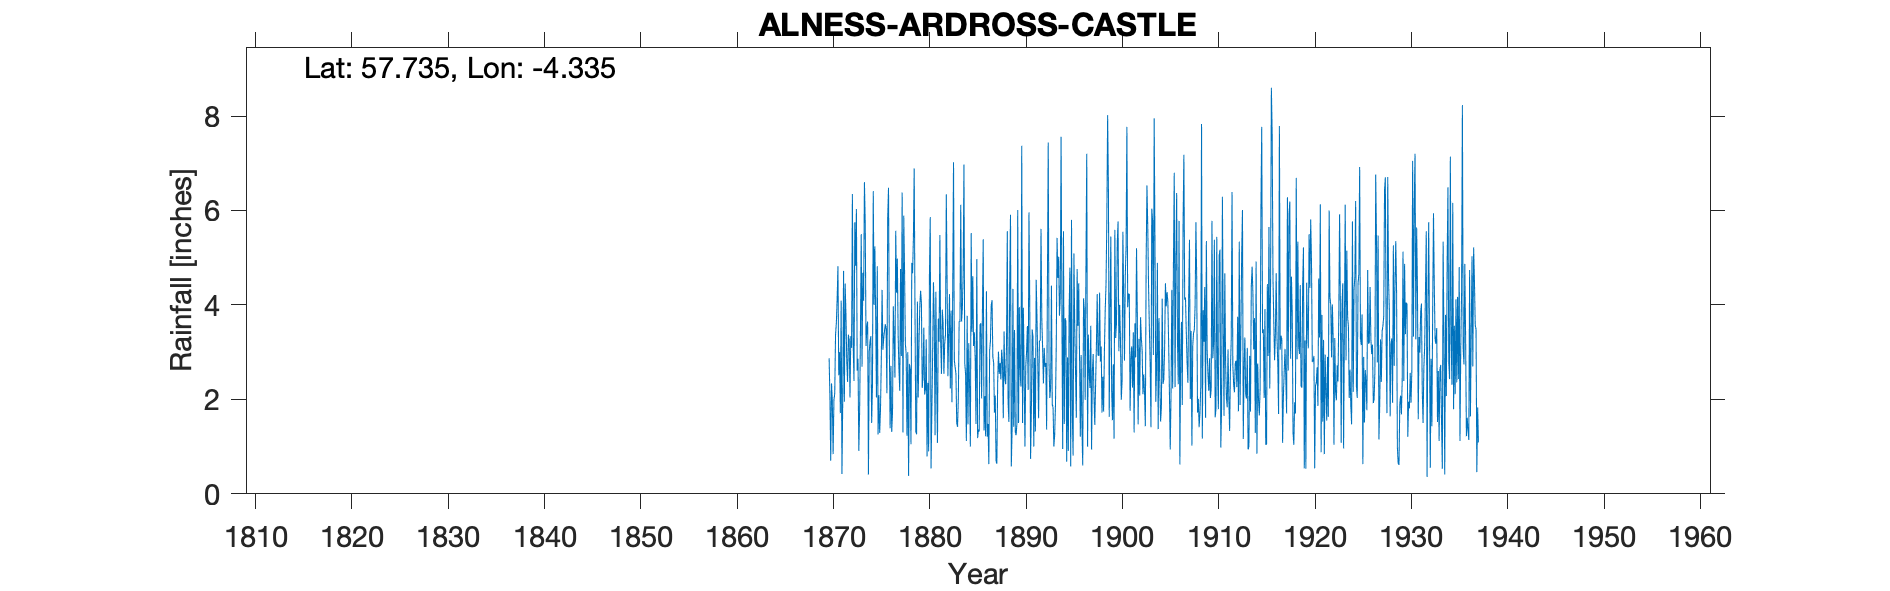

The table this chart was drawn from, first rows:
ALNESS ARDROSS CASTLE, , , , , , , , , , , , , , , , , , , , , , , 
Grid ref, NH611741, Long, -4.335, Lat, 57.74, Elevation, 450, ft, , , , , , , , , , , , , , , 
Station no, 5776, , , , , , , , , , , , , , , , , , , , , , 
, 1870, 1871, 1872, 1873, 1874, 1875, 1876, 1877, 1878, 1879, 1880, 1881, 1882, 1883, 1884, 1885, 1886, 1887, 1888, 1889, 1890, 1891, 1892
January, 2.87, 2.51, 3.37, 2.86, 3.65, 4.82, 2.13, 4.26, 2.96, 1.32, 2.21, 1.24, 3.18, 2.83, 6.97, 3.13, 5.39, 2.89, 2.78, 1.38, 7.37, 1.79, 5.61
February, 2.06, 3, 3.26, 0.91, 0.41, 1.26, 5.84, 4.98, 1.23, 1.26, 3.27, 4.28, 3.37, 2.68, 2.77, 3.42, 1.34, 2.78, 1.6, 4.34, 1.5, 3.48, 3.69
March, 0.7, 1.71, 2.04, 1.75, 3.02, 2.09, 6.48, 3.36, 3, 4.07, 0.79, 2.37, 6.34, 2.55, 2.55, 2.84, 2.07, 1.72, 3.44, 1.42, 3.94, 3.32, 3.09
April, 2.34, 4.09, 3.34, 3.34, 3.23, 1.29, 3.19, 2.65, 0.38, 2.04, 2.35, 1.08, 4.51, 1.49, 1.12, 1.48, 1.22, 2.08, 2.42, 3.47, 2.51, 1, 2.34
May, 1.96, 0.42, 3.09, 5.5, 3.34, 1.78, 1.39, 2.18, 2.75, 3.19, 0.9, 3.71, 2.49, 1.42, 3.77, 4.97, 4.29, 0.7, 2.32, 1.31, 1, 2.88, 3.09
June, 0.84, 2, 6.35, 2.69, 1.5, 2.82, 2.71, 4.76, 2.62, 3.98, 4.63, 3.22, 3.38, 2.01, 1.47, 1.18, 1.21, 0.64, 3.14, 1.24, 2.7, 1.32, 2.69
July, 1.99, 4.72, 3.15, 4.68, 2.29, 4.32, 1.31, 2.92, 1.05, 4.3, 5.86, 5.48, 4.23, 3.65, 3.19, 1.36, 1.48, 2.37, 5.56, 1.5, 3.01, 4.53, 2.77
August, 2.12, 1.95, 2.39, 4.09, 6.41, 3.05, 1.73, 6.38, 4.89, 4.04, 0.54, 3.22, 2.23, 3.64, 2.25, 1.32, 0.63, 3.01, 1.94, 6.01, 3.55, 3.72, 1.36
September, 3.37, 4.45, 5.75, 6.6, 4, 3.29, 3.97, 1.3, 4.67, 2.24, 1.74, 2.54, 3.88, 6.12, 1, 3.57, 3.03, 2.54, 1.52, 1.5, 2.2, 2.76, 4.51
October, 3.61, 3.78, 4.83, 5.71, 5.24, 3.45, 3.27, 5.89, 5.41, 2.49, 2.98, 3.9, 1.94, 3.65, 5.52, 3.61, 3.24, 2.77, 4.47, 3.95, 5.96, 1.6, 7.44
November, 4.12, 2.8, 6.03, 3.13, 3.76, 3.59, 2.46, 4.71, 6.89, 3.52, 4.48, 3.62, 4.3, 3.92, 3.43, 2.02, 4, 2.42, 5.91, 2.54, 3.95, 3.24, 2.75
December, 4.82, 2.37, 2.61, 3.53, 2.04, 3.48, 5.57, 3.18, 3.87, 2.1, 3.68, 2.54, 7.02, 4.67, 4.61, 3.85, 4.1, 3.05, 0.58, 2.27, 0.74, 3.24, 2.03
Total, 30.8, 33.8, 46.21, 44.79, 38.89, 35.24, 40.05, 46.57, 39.72, 34.55, 33.43, 37.2, 46.87, 38.63, 38.65, 32.75, 32, 26.97, 35.68, 30.93, 38.43, 32.88, 41.37
1860s sheet to be added, , , , , , , , , , , , , , , , , , , , , , , 
